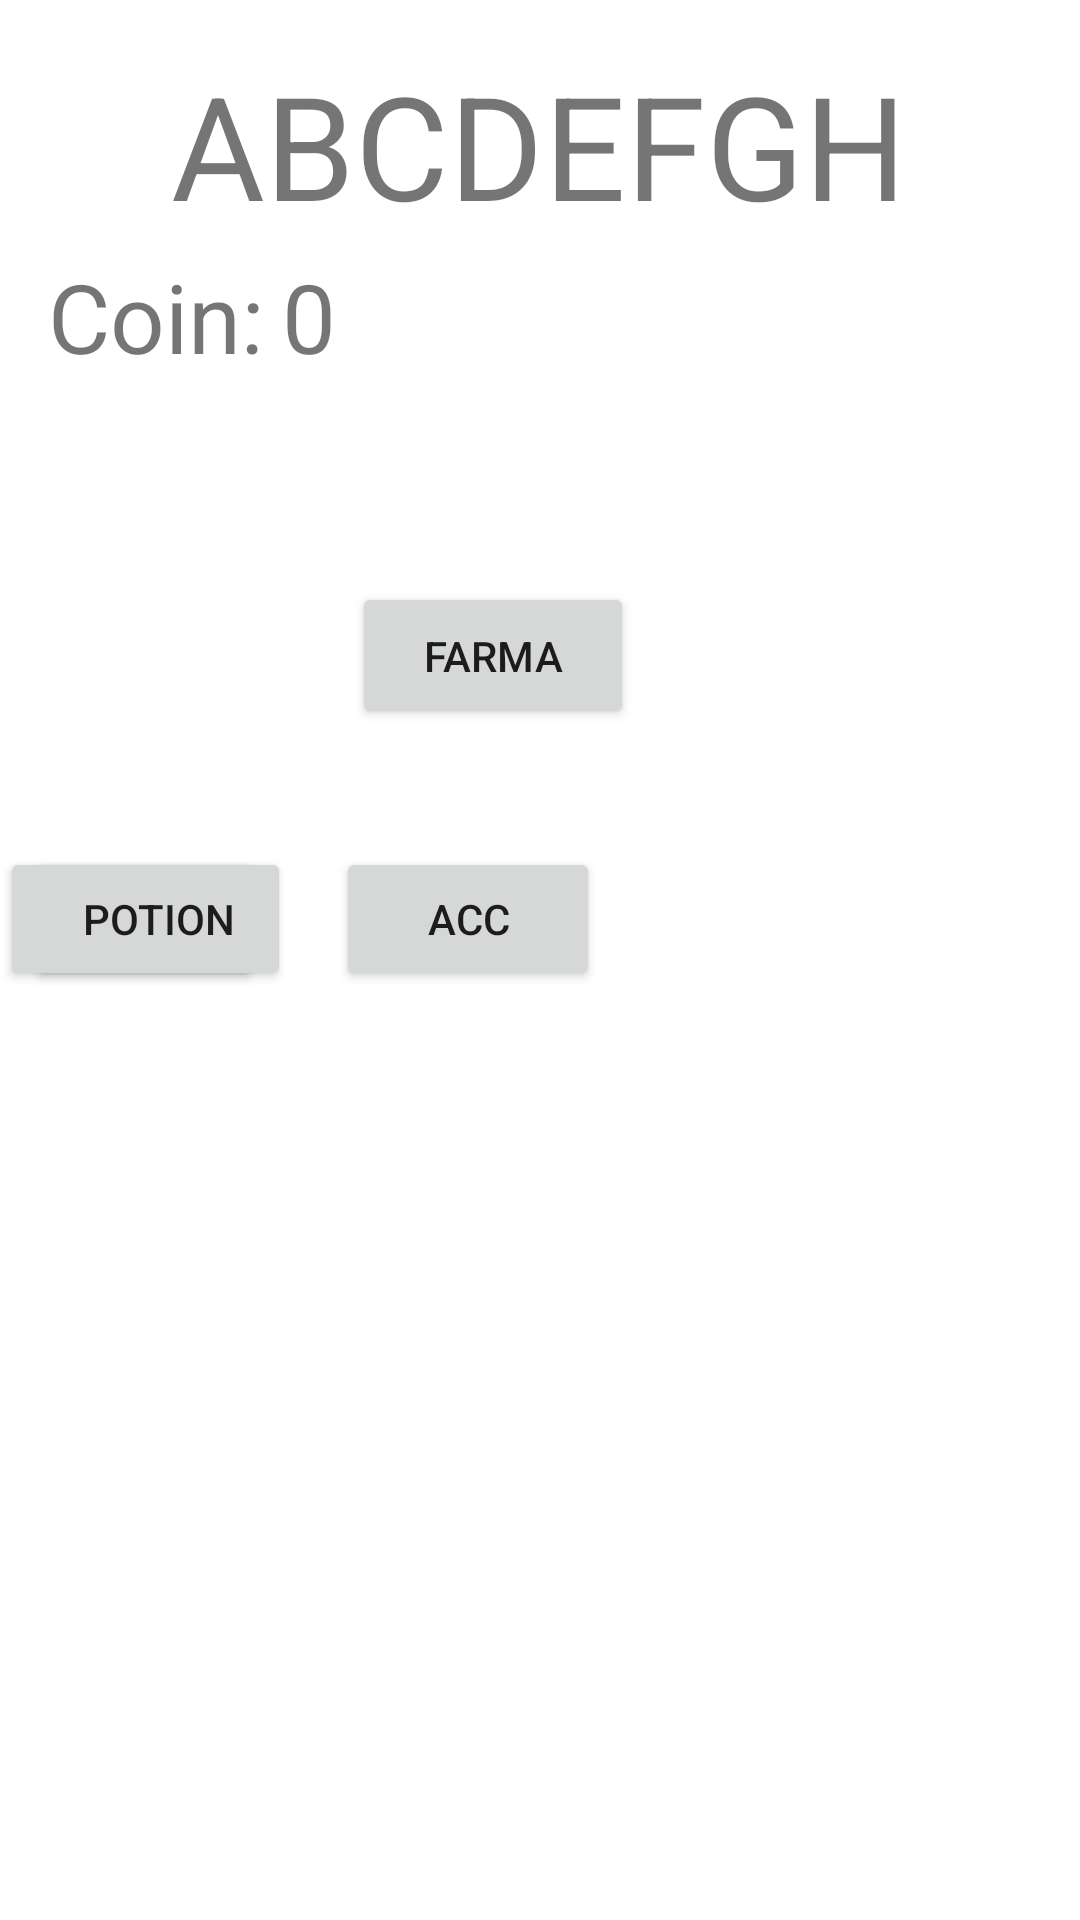

Android layout source for this screen:
<!-- AndroidManifest.xml: application theme Theme.2dFarming -->
<!-- res/layout/activity_main.xml -->
<?xml version="1.0" encoding="utf-8"?>
<androidx.constraintlayout.widget.ConstraintLayout xmlns:android="http://schemas.android.com/apk/res/android"
    xmlns:app="http://schemas.android.com/apk/res-auto"
    xmlns:tools="http://schemas.android.com/tools"
    android:layout_width="match_parent"
    android:layout_height="match_parent"
    android:orientation="vertical"
    tools:context=".GameActivity">

    <TextView
        android:id="@+id/valore"
        android:layout_width="251dp"
        android:layout_height="45dp"
        android:text="@string/defaultValue"
        android:textSize="32sp"
        app:layout_constraintBottom_toBottomOf="parent"
        app:layout_constraintEnd_toEndOf="parent"
        app:layout_constraintHorizontal_bias="0.173"
        app:layout_constraintStart_toEndOf="@+id/textCoin"
        app:layout_constraintTop_toTopOf="parent"
        app:layout_constraintVertical_bias="0.141" />

    <TextView
        android:id="@+id/textCoin"
        android:layout_width="75dp"
        android:layout_height="45dp"
        android:layout_marginStart="16dp"
        android:text="@string/coin"
        android:textSize="32sp"
        app:layout_constraintBottom_toBottomOf="parent"
        app:layout_constraintStart_toStartOf="parent"
        app:layout_constraintTop_toTopOf="parent"
        app:layout_constraintVertical_bias="0.141" />


    <TextView
        android:id="@+id/textNickname"
        android:layout_width="wrap_content"
        android:layout_height="wrap_content"
        android:layout_marginTop="16dp"
        android:text="@string/maxName"
        android:textSize="48sp"
        app:layout_constraintEnd_toEndOf="parent"
        app:layout_constraintHorizontal_bias="0.497"
        app:layout_constraintStart_toStartOf="parent"
        app:layout_constraintTop_toTopOf="parent" />

    <Button
        android:id="@+id/button"
        android:layout_width="wrap_content"
        android:layout_height="wrap_content"
        android:text="@string/buttonLevel"
        app:layout_constraintBottom_toBottomOf="parent"
        app:layout_constraintTop_toTopOf="parent"
        app:layout_constraintVertical_bias="0.477"
        tools:layout_editor_absoluteX="314dp" />

    <Button
        android:id="@+id/farming"
        android:layout_width="94dp"
        android:layout_height="49dp"
        android:text="@string/buttonFarming"
        app:layout_constraintBottom_toBottomOf="parent"
        app:layout_constraintEnd_toEndOf="parent"
        app:layout_constraintHorizontal_bias="0.441"
        app:layout_constraintStart_toStartOf="parent"
        app:layout_constraintTop_toTopOf="parent"
        app:layout_constraintVertical_bias="0.328" />

    <Button
        android:id="@+id/btnPotion"
        android:layout_width="wrap_content"
        android:layout_height="wrap_content"
        android:layout_marginStart="9dp"
        android:layout_marginBottom="13dp"
        android:text="Potion"
        app:layout_constraintBottom_toTopOf="@+id/frameLayout"
        app:layout_constraintStart_toStartOf="parent" />

    <Button
        android:id="@+id/btnAcc"
        android:layout_width="wrap_content"
        android:layout_height="wrap_content"
        android:layout_marginStart="15dp"
        android:layout_marginBottom="13dp"
        android:text="Acc"
        app:layout_constraintBottom_toTopOf="@+id/frameLayout"
        app:layout_constraintStart_toEndOf="@+id/btnPotion" />

    <FrameLayout
        android:id="@+id/frameLayout"
        android:layout_width="0dp"
        android:layout_height="0dp"
        android:layout_marginTop="13dp"
        app:layout_constraintBottom_toBottomOf="parent"
        app:layout_constraintEnd_toEndOf="parent"
        app:layout_constraintStart_toStartOf="parent"
        app:layout_constraintTop_toBottomOf="@+id/button"
        app:layout_constraintVertical_bias="0.0">

    </FrameLayout>


</androidx.constraintlayout.widget.ConstraintLayout>
<!-- resources referenced by this layout -->
<resources>
  <string name="buttonFarming">Farma</string>
  <string name="buttonLevel">Livella</string>
  <string name="coin">Coin:</string>
  <string name="defaultValue">0</string>
  <string name="maxName">ABCDEFGH</string>
  <style name="Theme.2dFarming" parent="Theme.MaterialComponents.DayNight.DarkActionBar">
          
          <item name="colorPrimary">@color/purple_500</item>
          <item name="colorPrimaryVariant">@color/purple_700</item>
          <item name="colorOnPrimary">@color/white</item>
          
          <item name="colorSecondary">@color/teal_200</item>
          <item name="colorSecondaryVariant">@color/teal_700</item>
          <item name="colorOnSecondary">@color/black</item>
          
          <item name="android:statusBarColor" tools:targetApi="l">?attr/colorPrimaryVariant</item>
          
      </style>
  <!-- not gathered from this repository: default colours our renderer supplied (Android Studio template values) -->
  <color name="purple_500">#FF6200EE</color>
  <color name="purple_700">#FF3700B3</color>
  <color name="teal_200">#FF03DAC5</color>
  <color name="teal_700">#FF018786</color>
  <color name="black">#FF000000</color>
  <color name="white">#FFFFFFFF</color>
</resources>
